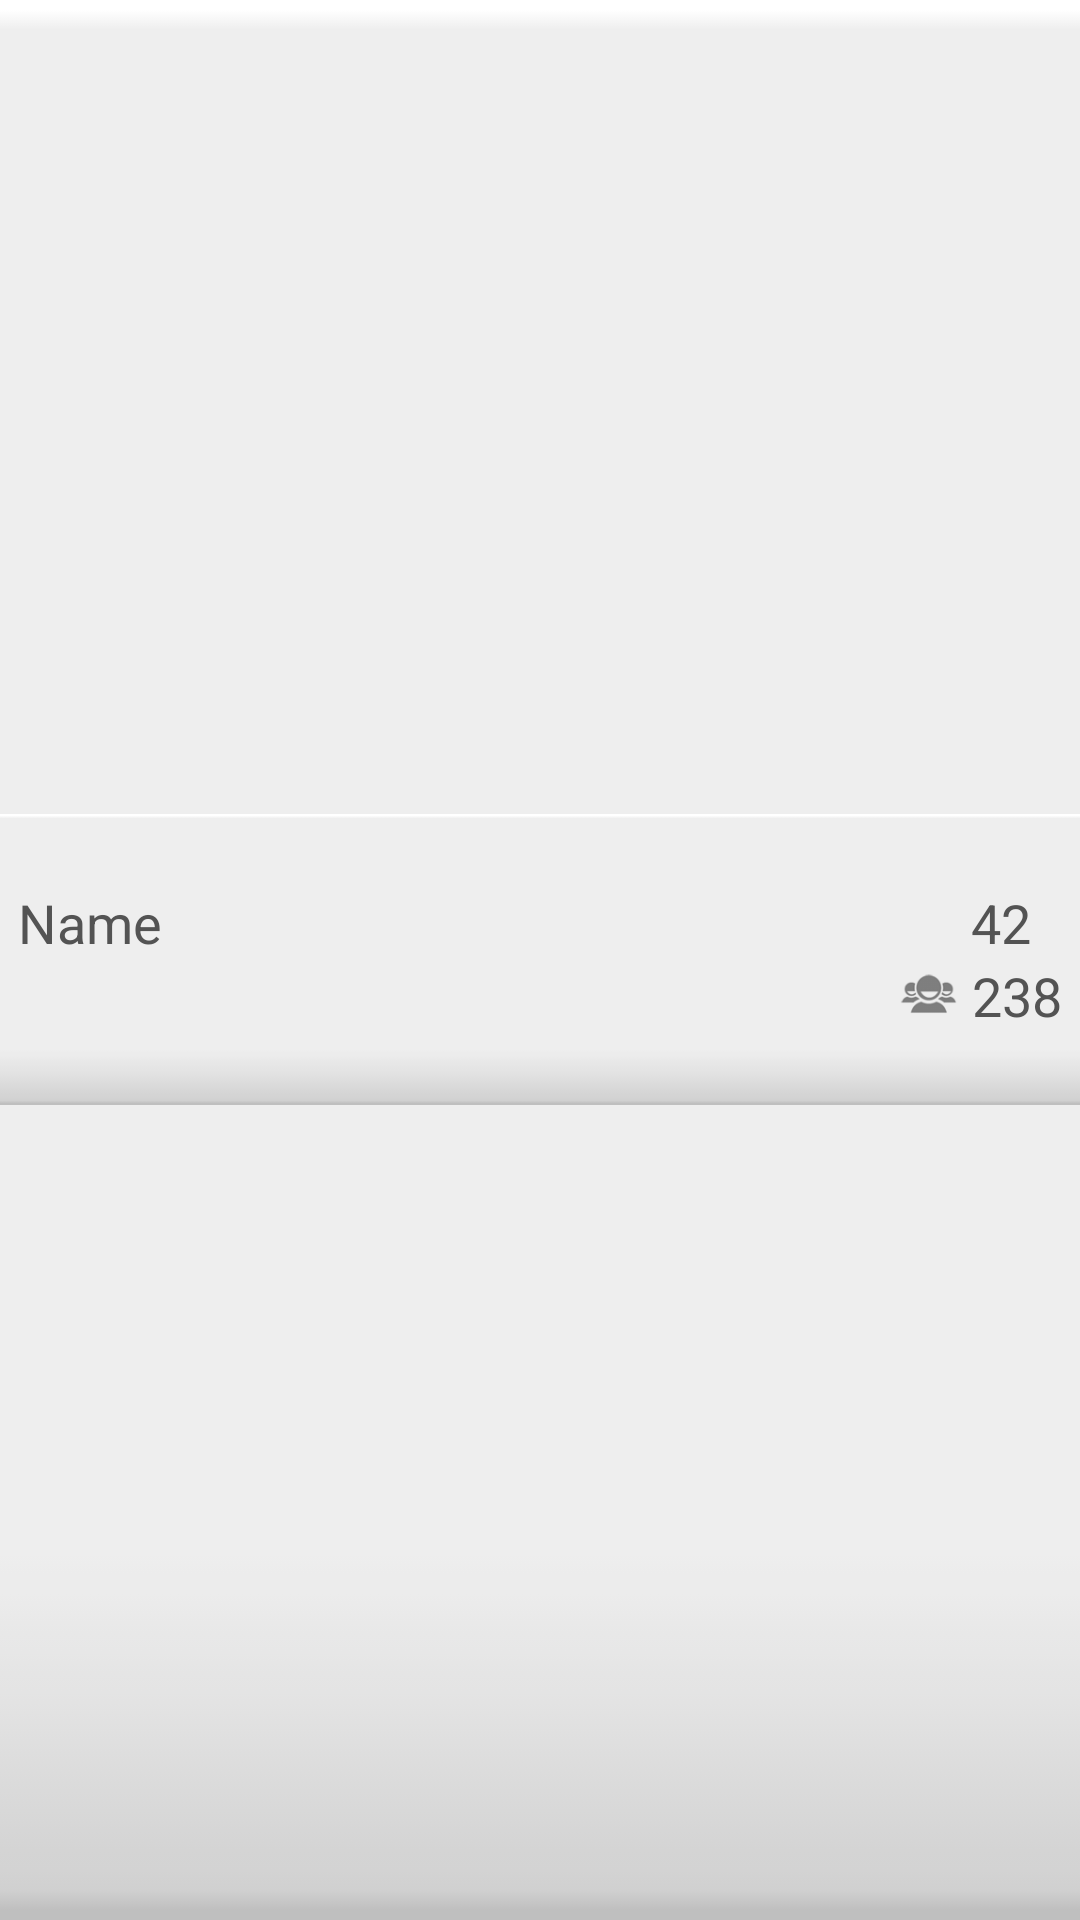

Produce the Android XML layout that renders to this screen, including the resource entries it uses.
<!-- AndroidManifest.xml: fallback theme Theme.MaterialComponents.DayNight.NoActionBar -->
<!-- res/layout/filerow_free_rooms.xml -->
<?xml version="1.0" encoding="utf-8"?>
<LinearLayout xmlns:android="http://schemas.android.com/apk/res/android"
    android:layout_width="fill_parent"
    android:layout_height="58dp"
    android:background="@drawable/bgfrstd"
    android:gravity="center"
    android:orientation="vertical" >

    <RelativeLayout
        android:id="@+id/layout_freeroom"
        android:layout_width="match_parent"
        android:layout_height="wrap_content"
        android:layout_gravity="center"
        android:background="@drawable/bgfrstd"
        android:baselineAligned="true"
        android:gravity="center"
        android:orientation="horizontal" >

        <TextView
            android:id="@+id/txt_free_room_name"
            android:layout_width="fill_parent"
            android:layout_height="wrap_content"
            android:layout_alignParentLeft="true"
            android:layout_alignParentTop="false"
            android:layout_centerInParent="false"
            android:layout_marginLeft="6dp"
            android:layout_toLeftOf="@+id/layout_numbers"
            android:ellipsize="marquee"
            android:lines="1"
            android:text="Name"
            android:textAppearance="?android:attr/textAppearanceMedium"
            android:textColor="#535353" />

        <LinearLayout
            android:layout_width="wrap_content"
            android:layout_height="wrap_content"
            android:layout_below="@id/txt_free_room_name"
            android:layout_marginLeft="6dp"
            android:layout_marginTop="3dp" >

            <ImageView
                android:id="@+id/imgFilter00"
                android:layout_width="19dp"
                android:layout_height="19dp"
                android:src="@drawable/filterempty" />

            <ImageView
                android:id="@+id/imgFilter01"
                android:layout_width="19dp"
                android:layout_height="19dp"
                android:src="@drawable/filterempty" />

            <ImageView
                android:id="@+id/imgFilter02"
                android:layout_width="19dp"
                android:layout_height="19dp"
                android:src="@drawable/filterempty" />

            <ImageView
                android:id="@+id/imgFilter03"
                android:layout_width="19dp"
                android:layout_height="19dp"
                android:src="@drawable/filterempty" />

            <ImageView
                android:id="@+id/imgFilter04"
                android:layout_width="19dp"
                android:layout_height="19dp"
                android:src="@drawable/filterempty" />

            <ImageView
                android:id="@+id/imgFilter05"
                android:layout_width="19dp"
                android:layout_height="19dp"
                android:src="@drawable/filterempty" />

            <ImageView
                android:id="@+id/imgFilter06"
                android:layout_width="19dp"
                android:layout_height="19dp"
                android:src="@drawable/filterempty" />
        </LinearLayout>

        <LinearLayout
            android:id="@+id/layout_numbers"
            android:layout_width="wrap_content"
            android:layout_height="wrap_content"
            android:layout_alignParentRight="true"
            android:orientation="vertical" >

            <LinearLayout
                android:id="@+id/linearLayoutnrfree"
                android:layout_width="wrap_content"
                android:layout_height="wrap_content"
                android:layout_marginLeft="6dp"
                android:layout_marginRight="6dp"
                android:gravity="left" >

                <ImageView
                    android:id="@+id/frImageSubline"
                    android:layout_width="20dp"
                    android:layout_height="20dp"
                    android:layout_gravity="center"
                    android:layout_marginRight="4dp"
                    android:src="@drawable/frclockstd" />

                <TextView
                    android:id="@+id/txt_freelectures"
                    android:layout_width="wrap_content"
                    android:layout_height="wrap_content"
                    android:layout_gravity="right"
                    android:text="42"
                    android:textAppearance="?android:attr/textAppearanceMedium"
                    android:textColor="#535353" />
            </LinearLayout>

            <LinearLayout
                android:layout_width="wrap_content"
                android:layout_height="wrap_content"
                android:layout_marginLeft="6dp"
                android:layout_marginRight="6dp"
                android:gravity="left" >

                <ImageView
                    android:id="@+id/img_size_freerooms"
                    android:layout_width="20dp"
                    android:layout_height="20dp"
                    android:layout_gravity="center"
                    android:src="@drawable/frsize" />

                <TextView
                    android:id="@+id/txt_roomSize"
                    android:layout_width="wrap_content"
                    android:layout_height="wrap_content"
                    android:text=" 238"
                    android:textAppearance="?android:attr/textAppearanceMedium"
                    android:textColor="#535353" />
            </LinearLayout>
        </LinearLayout>
    </RelativeLayout>

</LinearLayout>
<!-- resources referenced by this layout -->
<resources>
  <!-- drawable bgfrstd: png bitmap (drawable, 2839 bytes) -->
  <!-- drawable frsize: png bitmap (drawable, 1854 bytes) -->
</resources>
